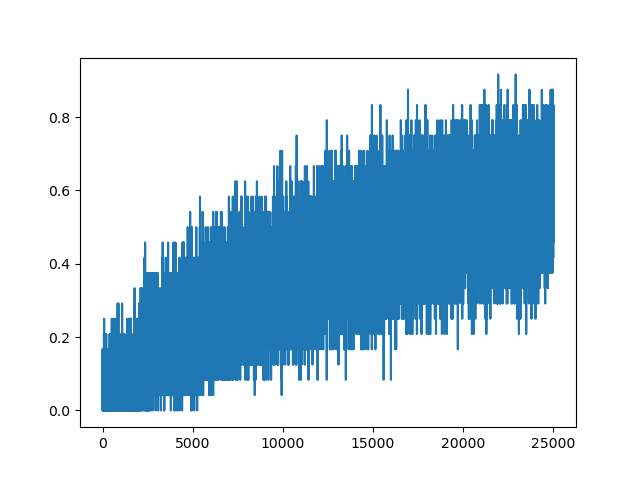

Source data for this figure (header and first rows):
0, 0.125
1, 0.125
2, 0.0
3, 0.08333
4, 0.08333
5, 0.1667
6, 0.08333
7, 0.125
8, 0.125
9, 0.04167
10, 0.04167
11, 0.0
12, 0.08333
13, 0.04167
14, 0.04167
15, 0.0
16, 0.04167
17, 0.04167
18, 0.0
19, 0.04167
20, 0.1667
21, 0.04167
22, 0.08333
23, 0.08333
24, 0.04167
25, 0.04167
26, 0.1667
27, 0.08333
28, 0.0
29, 0.0
30, 0.0
31, 0.04167
32, 0.04167
33, 0.04167
34, 0.04167
35, 0.04167
36, 0.08333
37, 0.08333
38, 0.0
39, 0.04167
40, 0.04167
41, 0.04167
42, 0.0
43, 0.04167
44, 0.08333
45, 0.0
46, 0.125
47, 0.125
48, 0.04167
49, 0.0
50, 0.04167
51, 0.125
52, 0.08333
53, 0.04167
54, 0.04167
55, 0.125
56, 0.125
57, 0.04167
58, 0.04167
59, 0.125
60, 0.0
... 24,939 more rows
